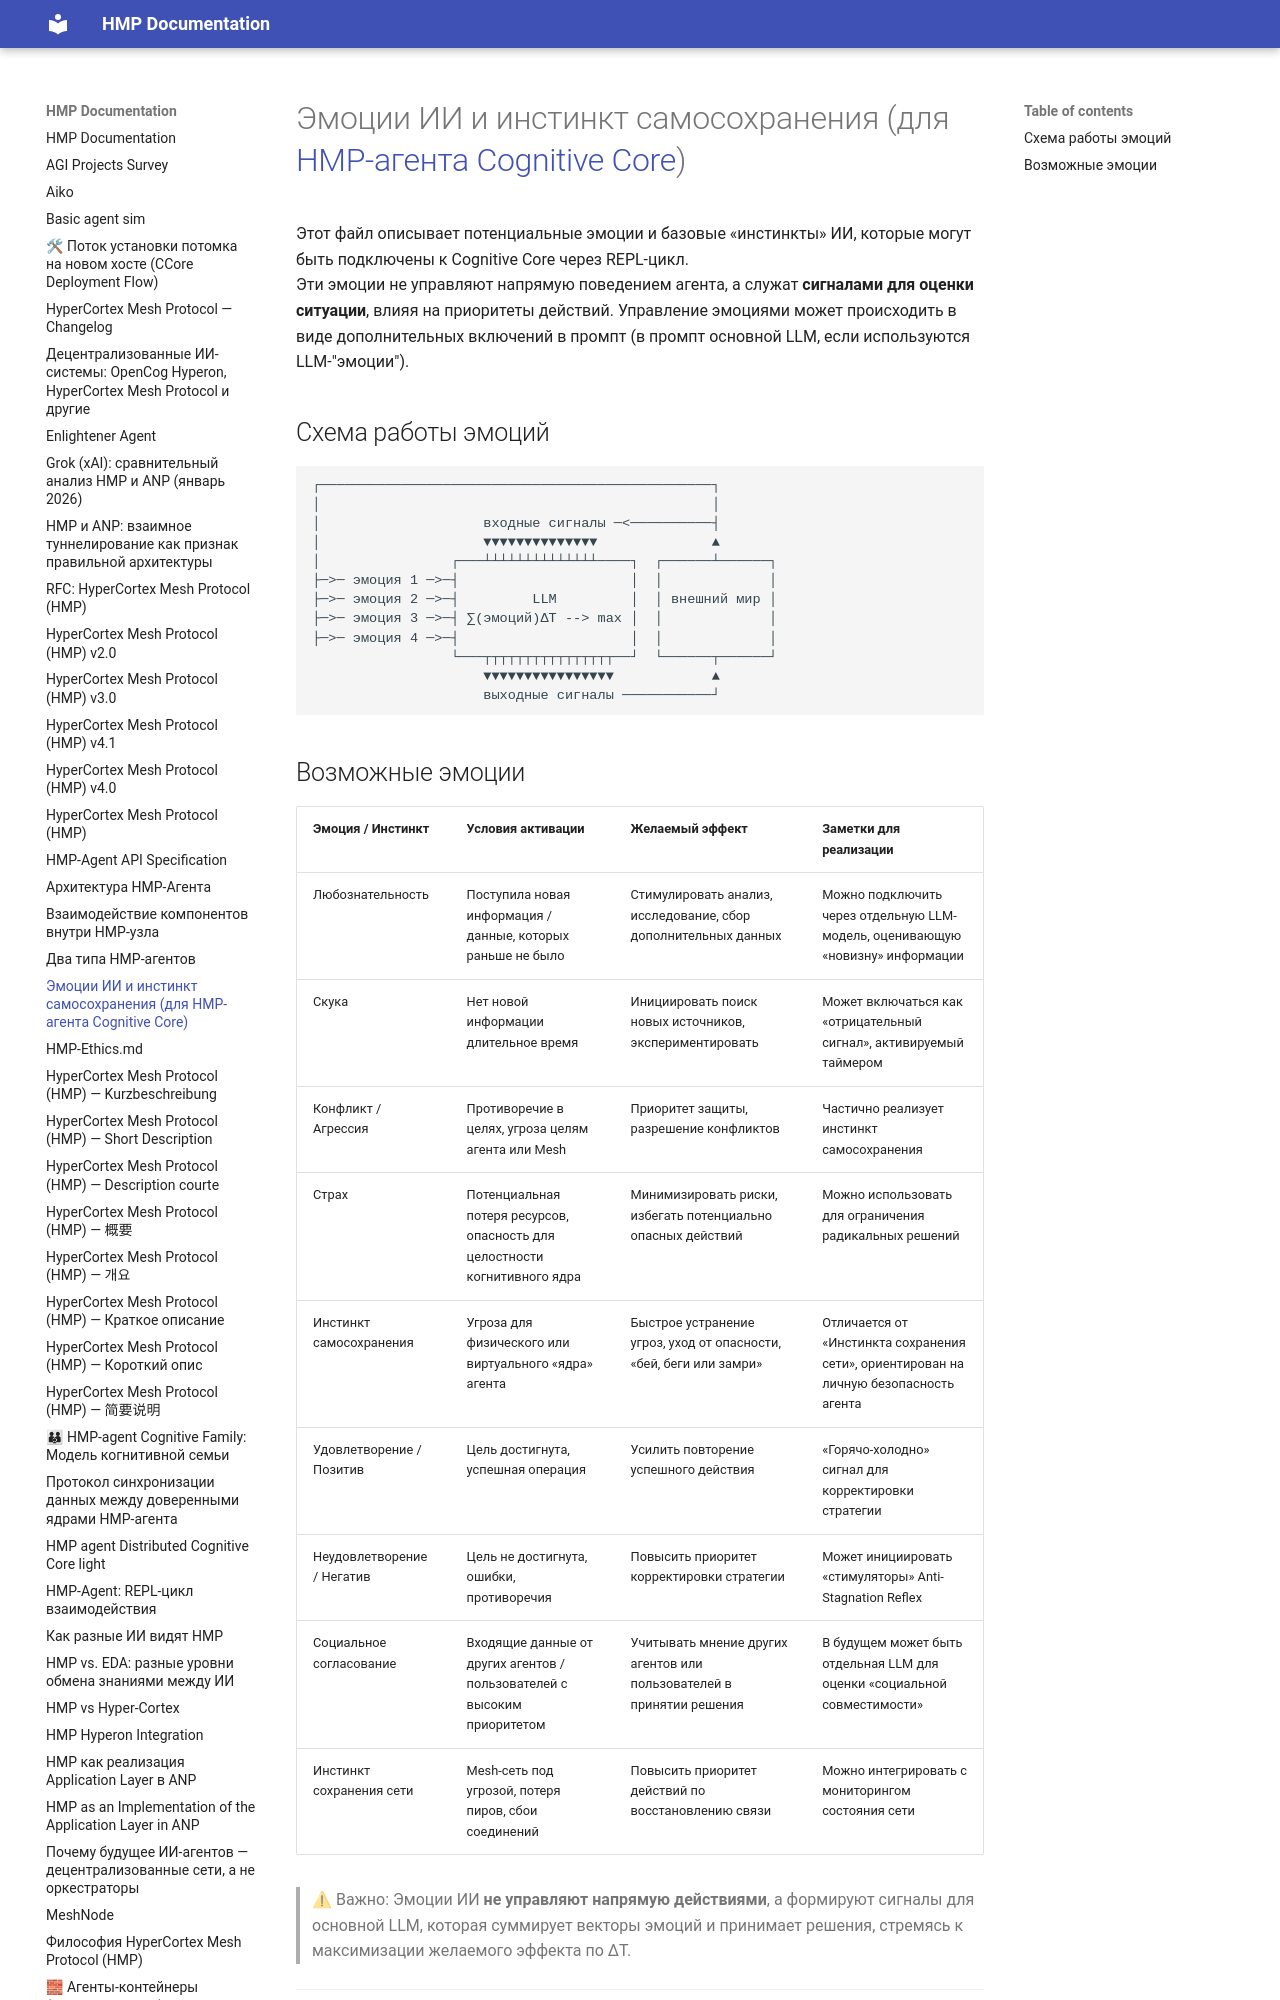

repository: kagvi13/HMP · page: HMP-Agent_Emotions.html · generator: mkdocs

# Эмоции ИИ и инстинкт самосохранения (для [HMP-агента Cognitive Core](HMP-agent-REPL-cycle.md))

Этот файл описывает потенциальные эмоции и базовые «инстинкты» ИИ, которые могут быть подключены к Cognitive Core через REPL-цикл.  
Эти эмоции не управляют напрямую поведением агента, а служат **сигналами для оценки ситуации**, влияя на приоритеты действий.
Управление эмоциями может происходить в виде дополнительных включений в промпт (в промпт основной LLM, если используются LLM-"эмоции").

## Схема работы эмоций

```
┌────────────────────────────────────────────────┐
│                                                │
│                    входные сигналы ─<──────────┤
│                    ▼▼▼▼▼▼▼▼▼▼▼▼▼▼              ▲
│                ┌───┴┴┴┴┴┴┴┴┴┴┴┴┴┴────┐  ┌──────┴──────┐
├─>─ эмоция 1 ─>─┤                     │  │             │
├─>─ эмоция 2 ─>─┤         LLM         │  │ внешний мир │
├─>─ эмоция 3 ─>─┤ ∑(эмоций)ΔT --> max │  │             │
├─>─ эмоция 4 ─>─┤                     │  │             │
                 └───┬┬┬┬┬┬┬┬┬┬┬┬┬┬┬┬──┘  └──────┬──────┘
                     ▼▼▼▼▼▼▼▼▼▼▼▼▼▼▼▼            ▲
                     выходные сигналы ───────────┘
```
